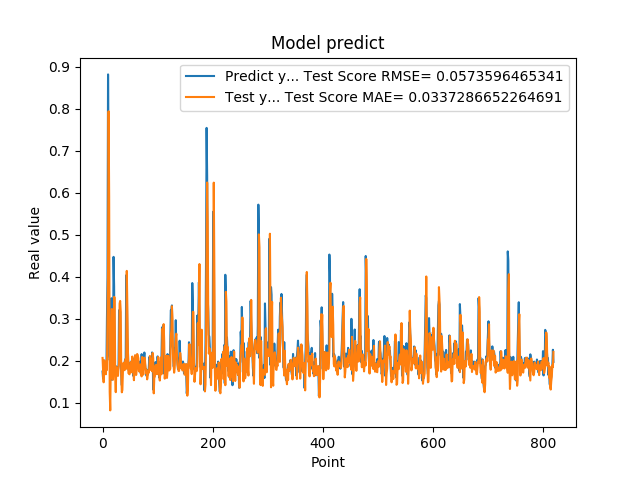

The table this chart was drawn from, first rows:
1.742661595344543457e-01, 2.067297761436037995e-01
1.572303026914596558e-01, 1.760713880206018767e-01
1.941800117492676059e-01, 1.486770517573618444e-01
1.970258951187133512e-01, 2.013507976385996434e-01
1.859861761331558505e-01, 1.995171772662257537e-01
1.705197989940643033e-01, 1.830359196350177520e-01
1.844120919704437256e-01, 1.678193771079591889e-01
1.779371052980423251e-01, 1.861757829966278199e-01
3.004232645034790039e-01, 1.783725228833230869e-01
3.969086110591887873e-01, 2.911154939774452943e-01
8.820003867149353027e-01, 4.179369803002070949e-01
6.841114759445190430e-01, 7.941017776052002874e-01
2.116497457027435580e-01, 5.910994808433909231e-01
2.014262527227401733e-01, 1.258004394886567123e-01
2.061583995819092074e-01, 8.177084504656838282e-02
3.160260915756225586e-01, 1.973068304911675397e-01
3.489396274089813232e-01, 2.592490148536769623e-01
1.544443815946578979e-01, 3.232667002466568795e-01
1.959947794675827026e-01, 1.592040823836652352e-01
1.894801408052444180e-01, 1.547873457036550715e-01
4.474425017833709162e-01, 1.964067279082934436e-01
3.771362304687500555e-01, 3.522185813573273094e-01
1.889318972826004028e-01, 3.499742165489703183e-01
1.752775162458419522e-01, 1.638229511429183660e-01
1.822472065687180121e-01, 1.251943350335776306e-01
1.866402029991149902e-01, 1.840359992857617255e-01
1.715678423643112183e-01, 1.844053127552753024e-01
1.676391065120696744e-01, 1.697400594031760745e-01
1.773854047060013095e-01, 1.639553163758635523e-01
1.872433423995972235e-01, 1.829585084397306605e-01
3.204146027565002441e-01, 1.940793002200520700e-01
3.134283721446990967e-01, 3.361821239205957101e-01
3.171058297157288153e-01, 3.424620609849461927e-01
2.202603369951247891e-01, 3.182270599961370960e-01
1.659800857305526733e-01, 1.687608855048079726e-01
1.415748745203018188e-01, 1.248723638418473281e-01
1.852595061063766479e-01, 1.303369919200188520e-01
1.814238876104354858e-01, 1.760318017067100116e-01
1.905867606401443481e-01, 1.950737897158363598e-01
1.810430586338043213e-01, 1.914314606154685350e-01
1.954265981912612915e-01, 1.774955264971057600e-01
2.029463946819305142e-01, 1.922769053058906163e-01
1.862521618604660034e-01, 2.039146330374735083e-01
4.038094580173492432e-01, 1.809144169910590905e-01
3.743042349815369207e-01, 4.140450101542034189e-01
2.572054266929626465e-01, 3.333295488593528422e-01
2.253161966800689420e-01, 2.303192564312141200e-01
1.787700653076171875e-01, 1.703362175452474703e-01
1.761920750141143799e-01, 1.703556655839918721e-01
1.861467957496643066e-01, 1.677003412366862012e-01
1.954011768102645874e-01, 1.819662296267191004e-01
1.907722949981689176e-01, 1.966835720631120166e-01
1.898660957813262939e-01, 1.923504540349914860e-01
2.001174986362457275e-01, 1.725888955418922455e-01
1.922753006219863892e-01, 2.100278751923232434e-01
1.810636967420578003e-01, 1.881673999615033621e-01
1.635809391736984530e-01, 1.742702396163566536e-01
1.916799396276473999e-01, 1.536611933668142471e-01
2.058236002922058105e-01, 1.830887210071655280e-01
1.857409924268722812e-01, 2.132425564472916202e-01
1.752161234617233276e-01, 1.832614674777403863e-01
... 759 more rows
